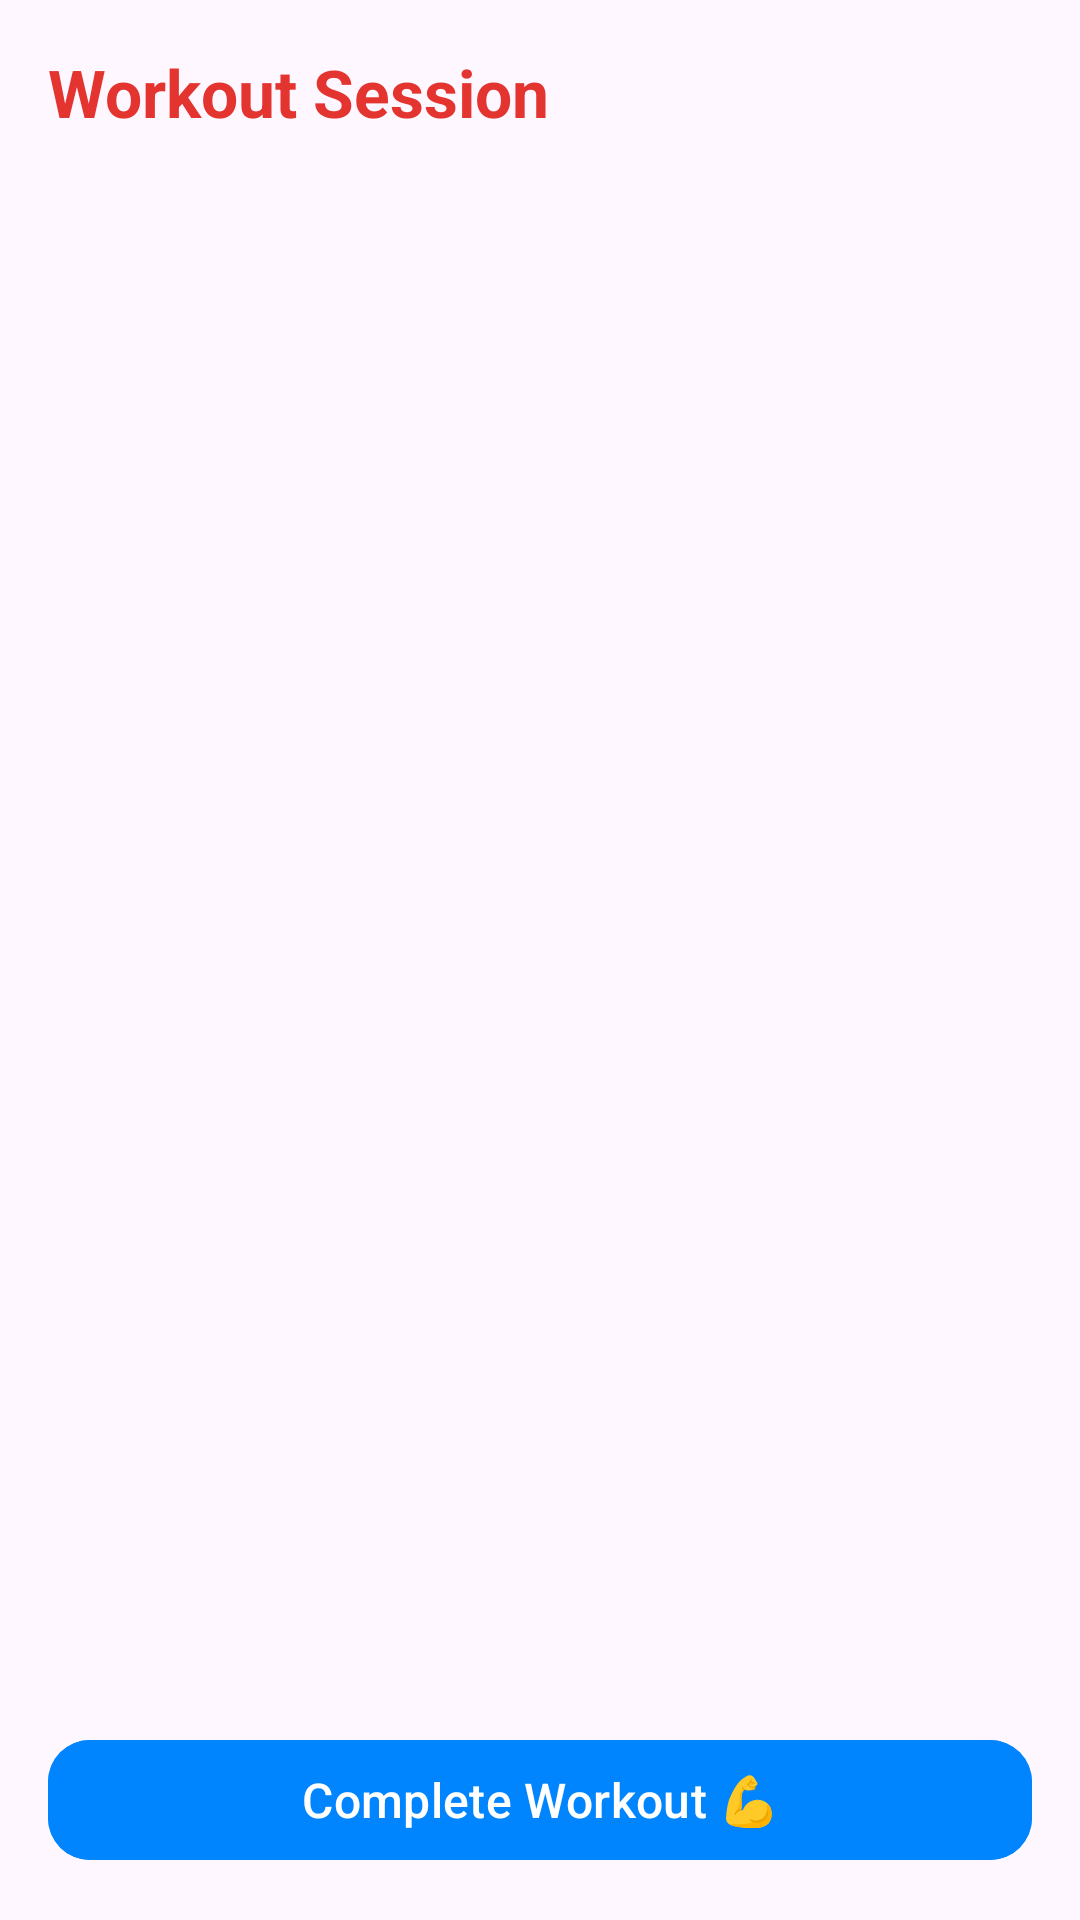

This screen was rendered from an Android layout file. Write that file and the resources it references.
<!-- AndroidManifest.xml: application theme Theme.FitNestX -->
<!-- res/layout/activity_workout_session.xml -->
<LinearLayout
    xmlns:android="http://schemas.android.com/apk/res/android"
    xmlns:app="http://schemas.android.com/apk/res-auto"
    android:layout_width="match_parent"
    android:layout_height="match_parent"
    android:orientation="vertical">

    
    <TextView
        android:layout_width="match_parent"
        android:layout_height="wrap_content"
        android:text="Workout Session"
        android:textSize="22sp"
        android:textColor="@color/app_theme"
        android:textStyle="bold"
        android:padding="16dp"/>

    
    <androidx.recyclerview.widget.RecyclerView
        android:id="@+id/rvWorkout"
        android:layout_width="match_parent"
        android:layout_height="0dp"
        android:layout_weight="1"
        android:padding="6dp"
        android:clipToPadding="false"/>

    
    <com.google.android.material.button.MaterialButton
        android:id="@+id/btnComplete"
        android:layout_width="match_parent"
        android:layout_height="wrap_content"
        android:text="Complete Workout 💪"
        android:textSize="16sp"
        android:backgroundTint="@color/app_theme2"
        android:layout_margin="16dp"
        app:cornerRadius="14dp"/>

</LinearLayout>
<!-- resources referenced by this layout -->
<resources>
  <color name="app_theme">#E3342F</color>
  <color name="app_theme2">#0085FF</color>
  <style name="Theme.FitNestX" parent="Base.Theme.FitNestX" />
  <style name="Base.Theme.FitNestX" parent="Theme.Material3.DayNight.NoActionBar">
          
          
      </style>
</resources>
